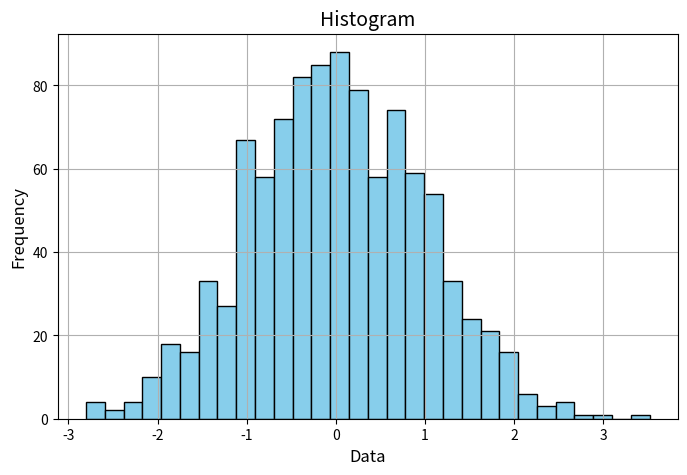

Reproduce this figure in Python.
import matplotlib.pyplot as plt
import numpy as np

# Sample data
data = np.random.randn(1000)

# Histogram
plt.figure(figsize=(8, 5))
plt.hist(data, bins=30, edgecolor='black', color='skyblue')

# Adding title and labels
plt.title('Histogram', fontsize=14)
plt.xlabel('Data', fontsize=12)
plt.ylabel('Frequency', fontsize=12)

# Display grid
plt.grid(True)

# Show plot
plt.show()
